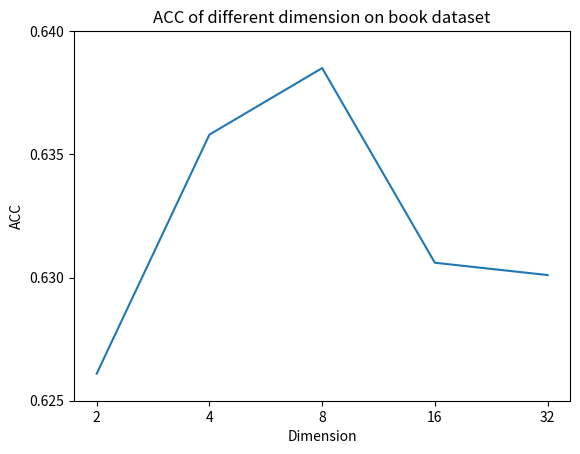

Write Python code to recreate this figure.
#导入必要的模块
import numpy as np
import matplotlib.pyplot as plt


#录入身高与体重数据
#ACC = ['170','179','159','160','180','164','168','174','160','183']
AUC = [0.6261,0.6358,0.6385,0.6306,0.6301]
Dimension = ['2','4','8','16','32']

plt.plot(Dimension, AUC)
plt.xlabel('Dimension')
plt.ylabel('ACC')
plt.title('ACC of different dimension on book dataset')
#plt.title  设置图像标题

#设置纵坐标刻度
plt.yticks([0.625, 0.630, 0.635,0.640])


#plt.fill_between(Dimension, AUC, 10, color = 'green')


plt.show()